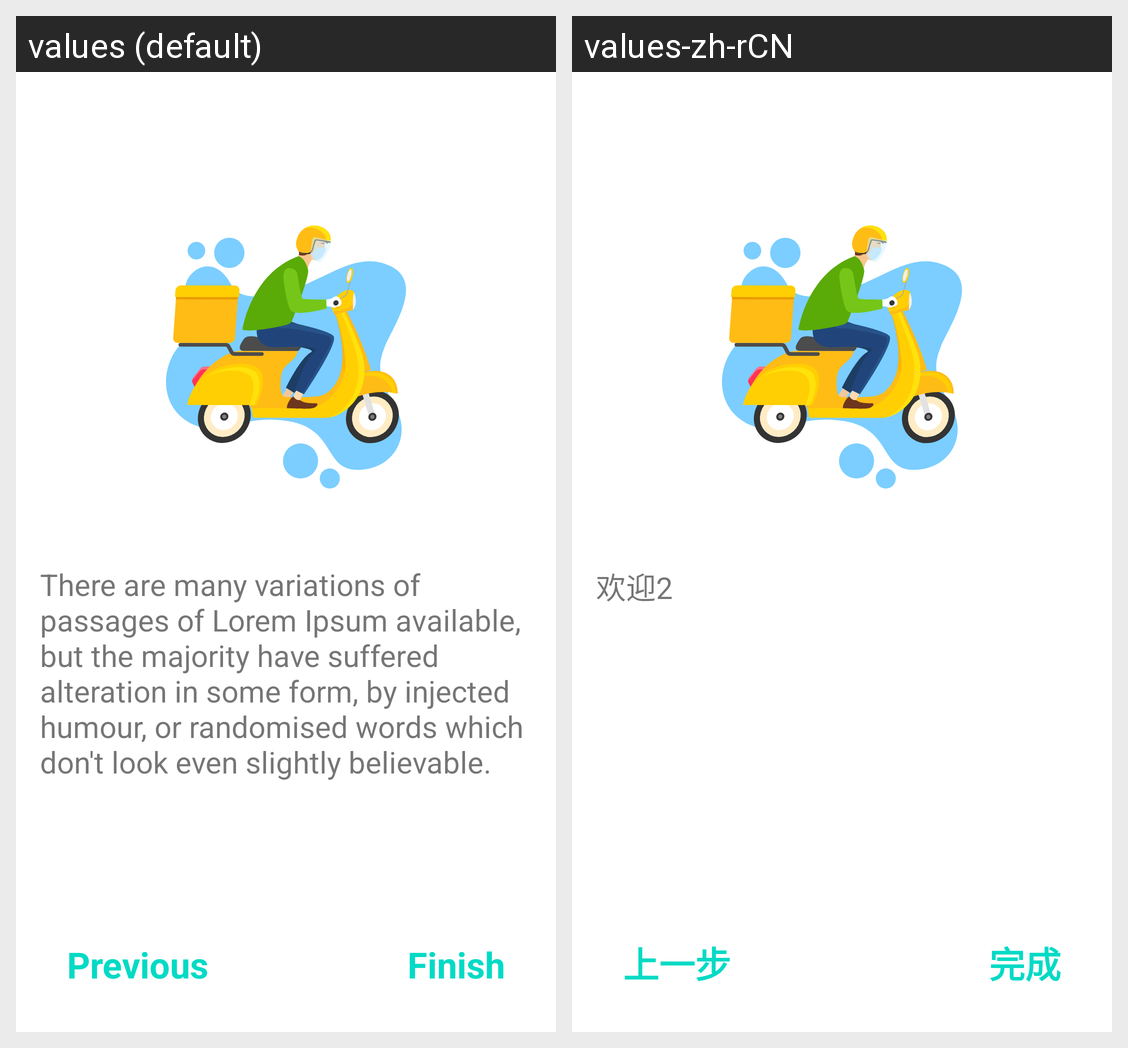

The same Android screen rendered under two of its app's locales, left to right. List the strings drawn on it with the default value and each locale's translation.
Android screen res/layout/fragment_welcome2.xml rendered under 2 locales, left to right: values (default), values-zh-rCN. Device: Nexus 5 (rendered at 1080×1920; each locale shown at half size, 540×960, under a caption strip naming it); theme Theme.MySpaceDemo1.
Strings drawn on this screen, with the default value and each locale's value (text and hints the layout hard-codes, and strings that could not be matched under every locale, appear in the picture but are not listed):

welcome2_text
  values: There are many variations of passages of Lorem Ipsum available, but the majority have suffered alteration in some form, by injected humour, or randomised words which don't look even slightly believable.
  values-zh-rCN: 欢迎2

finish
  values: Finish
  values-zh-rCN: 完成

previous
  values: Previous
  values-zh-rCN: 上一步
